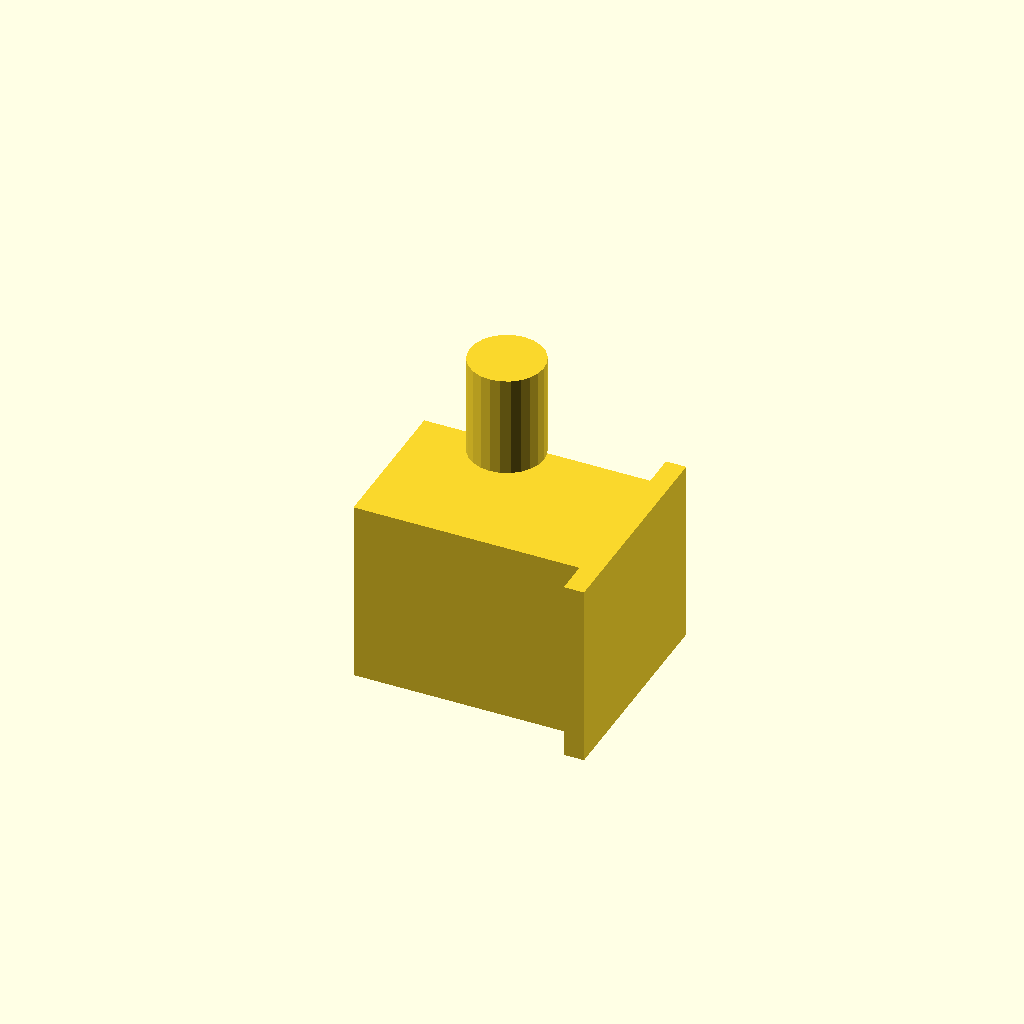
Cell 1: rendered with the file's own defaults.
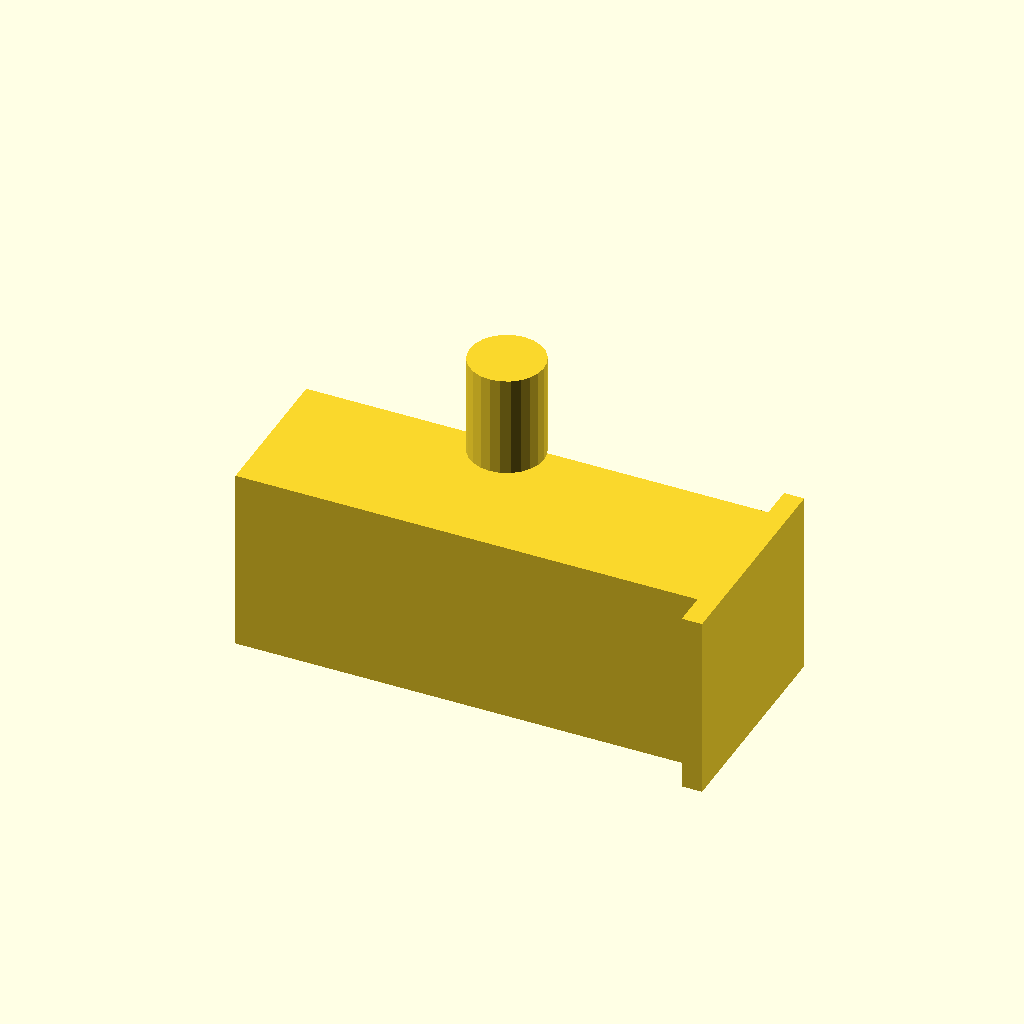
Cell 2: the same model with body_w = 140.
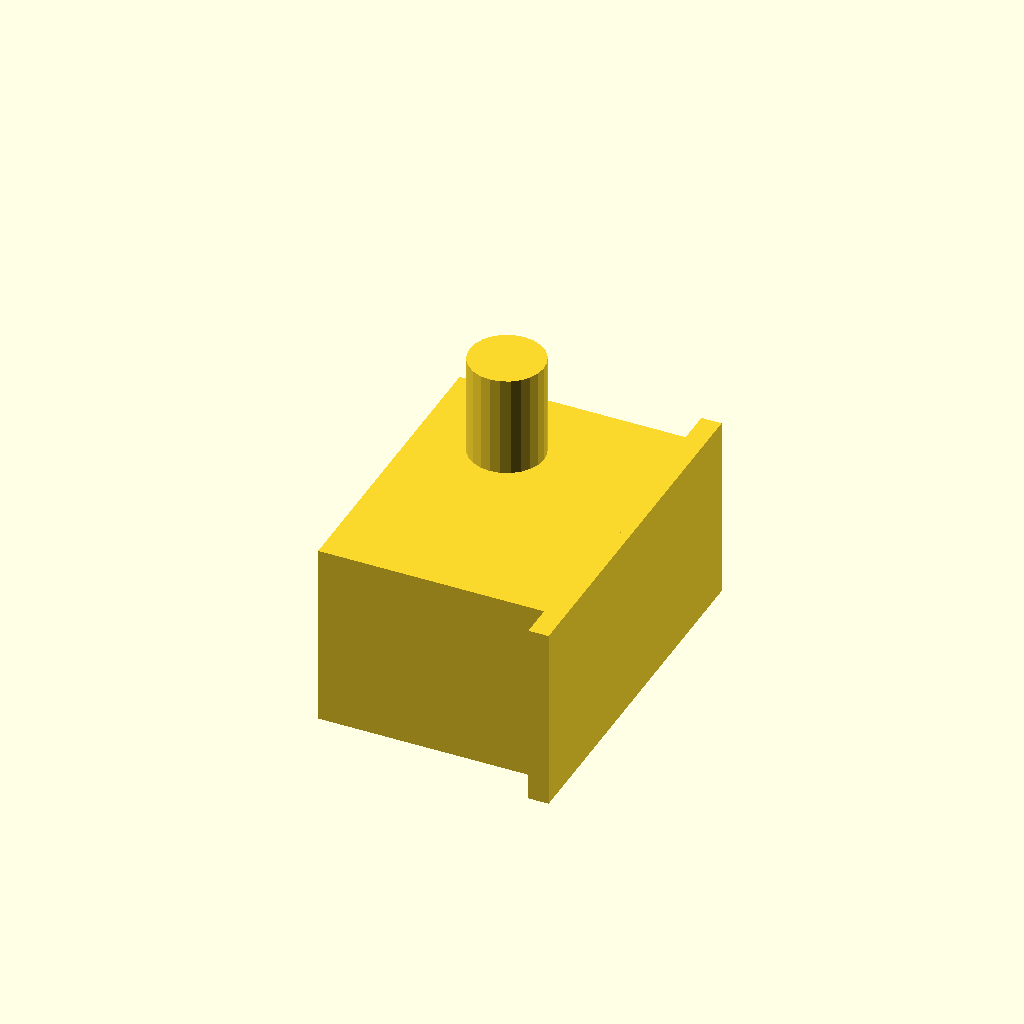
Cell 3: body_d = 90 (everything else at default).
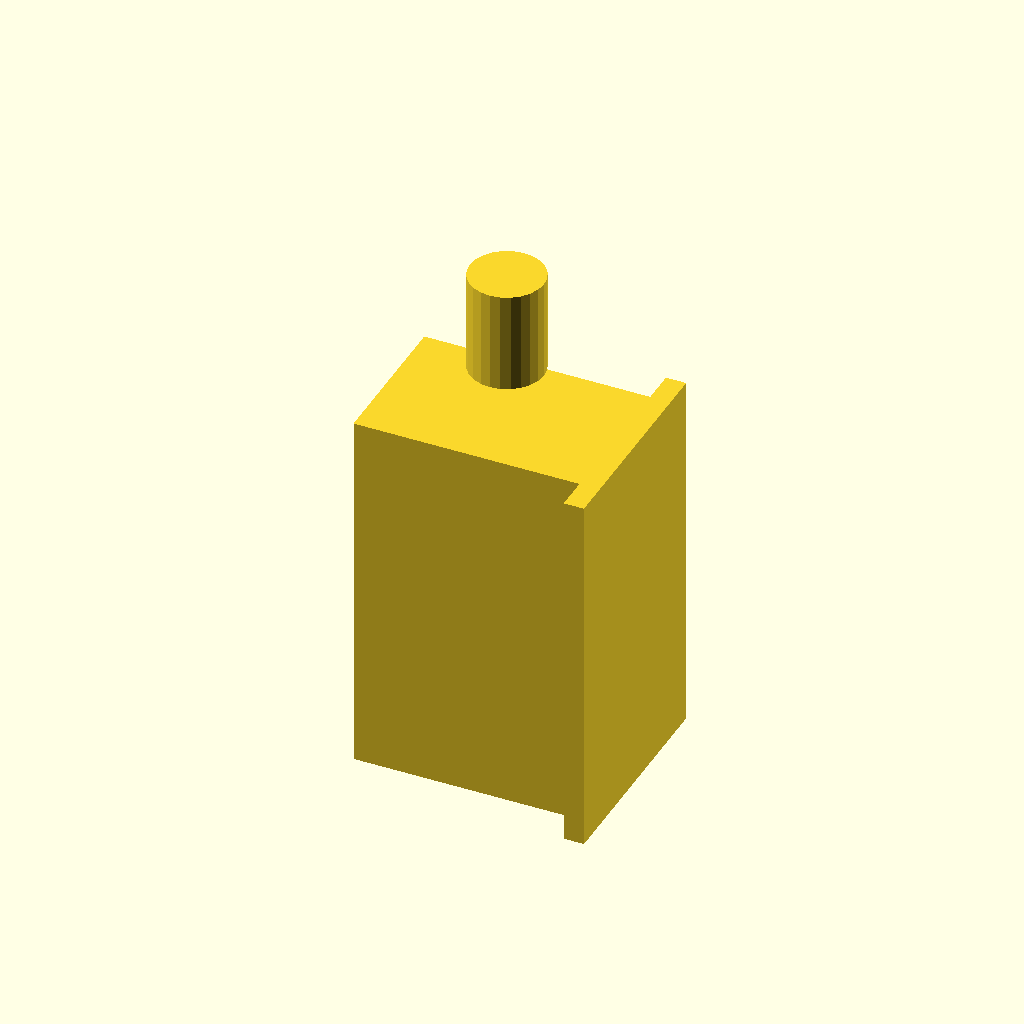
Cell 4: the same model with body_h = 110.
All cells are drawn from one camera (rotation 55°, 0°, 25°, orthographic, colour scheme Cornfield), so only the parameter changes between them.
Source of the model, packages/halofire-catalog/authoring/scad/tamper_switch.scad:
// OSY gate tamper switch — bolt-on to valve yoke.
//
// @part tamper_switch
// @kind device
// @category device.tamper.switch
// @display-name "OS&Y Tamper Switch (Potter OSYSU)"
// @mfg potter
// @mfg-pn OSYSU-1
// @listing UL FM
// @price-usd 72.00
// @install-minutes 15
// @crew journeyman
// @param mount_size_in enum[2,2.5,3,4,6,8] default=4 label="Valve Size" unit="in"
// @port mount position=[0.035,0,0] direction=[1,0,0] style=none size_in=4 role=branch

body_w = 70;
body_d = 45;
body_h = 55;
cube(size = [body_w, body_d, body_h], center = true);
// Conduit entry
translate([0, 0, body_h / 2 + 15])
    cylinder(h = 30, d = 22, $fn = 24);
// Mounting bracket
translate([body_w / 2, 0, 0])
    cube(size = [6, body_d + 20, body_h], center = true);
Parameter table extracted from the source (name, type, default, range or options):
body_w: number, default 70
body_d: number, default 45
body_h: number, default 55
